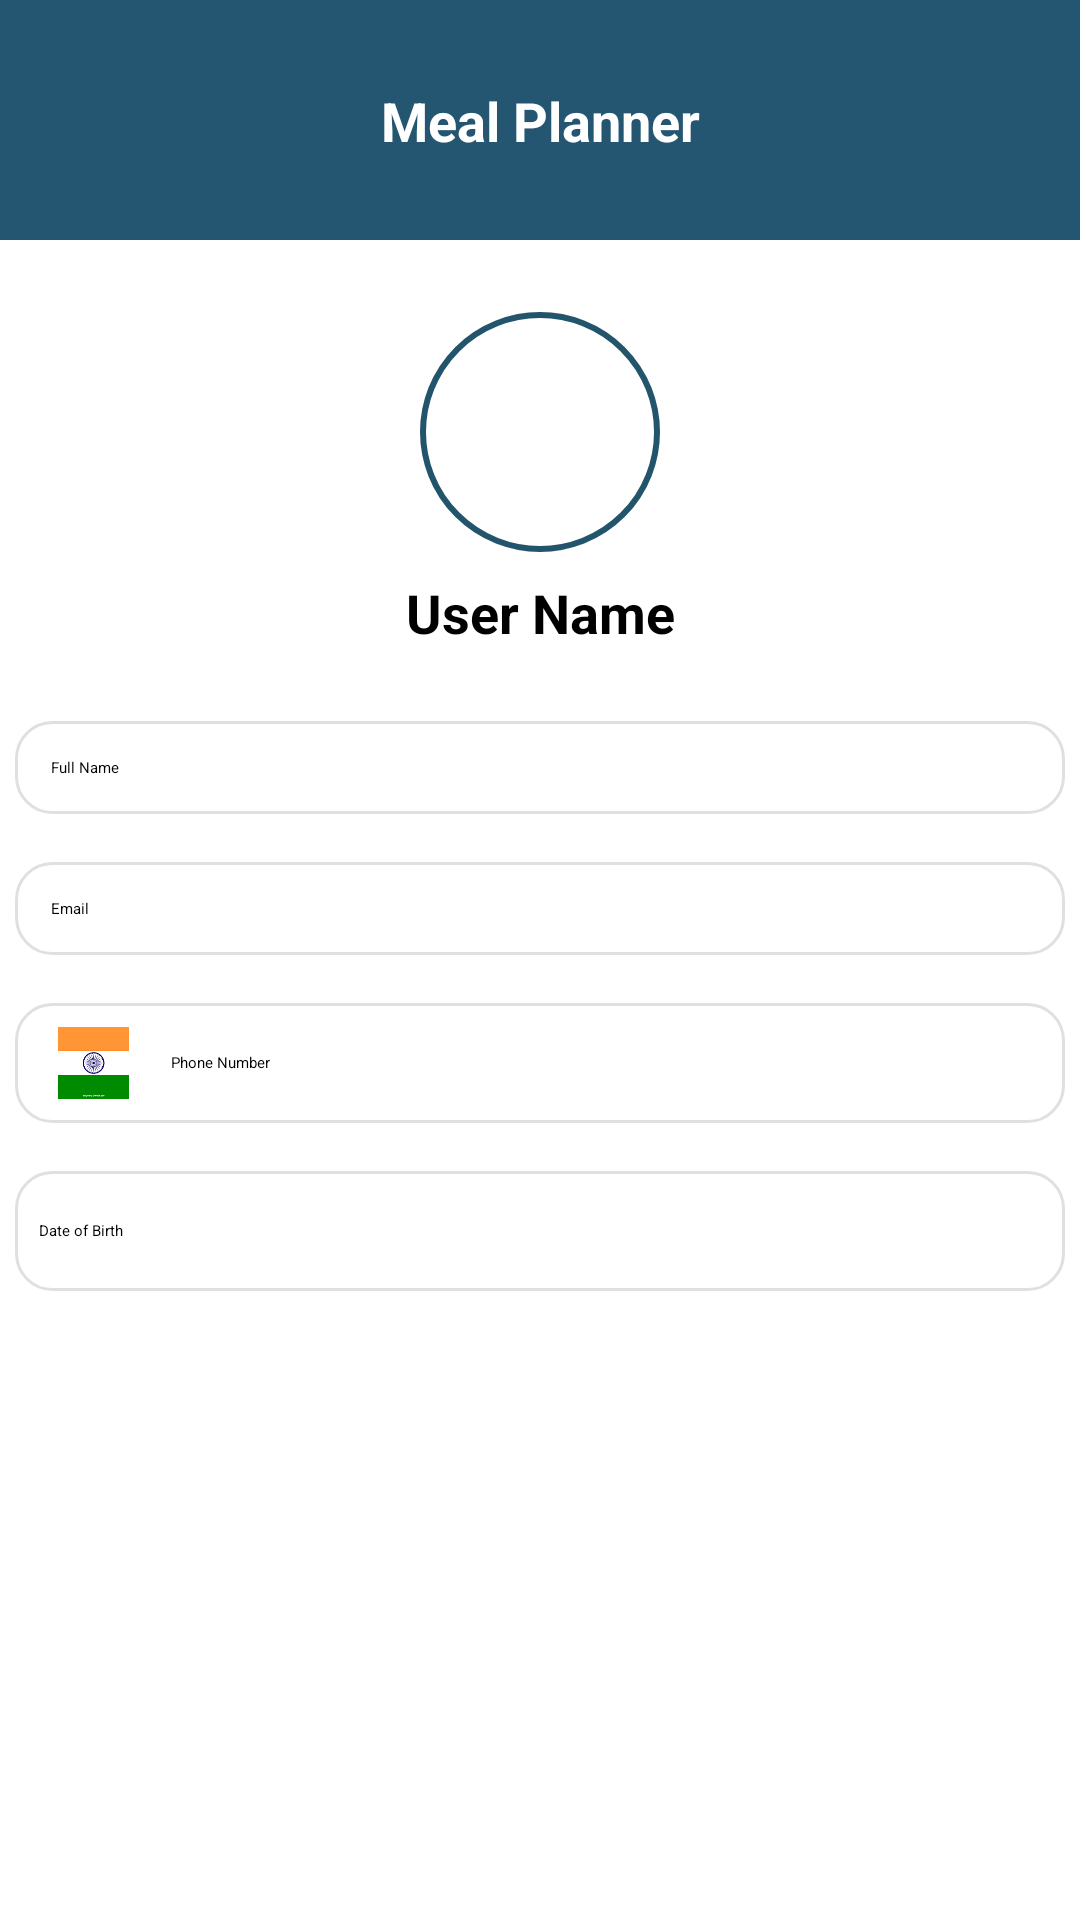

Reconstruct the res/layout file that produces this screen, plus the resources it refers to.
<!-- AndroidManifest.xml: application theme Theme.BEATWELL -->
<!-- res/layout/fragment_profile.xml -->
<?xml version="1.0" encoding="utf-8"?>
<androidx.constraintlayout.widget.ConstraintLayout
    xmlns:android="http://schemas.android.com/apk/res/android"
    xmlns:app="http://schemas.android.com/apk/res-auto"
    xmlns:tools="http://schemas.android.com/tools"
    android:layout_width="match_parent"
    android:layout_height="match_parent"
    android:background="@android:color/white"
    tools:context=".ui.profile.ProfileFragment">

    
    <androidx.constraintlayout.widget.ConstraintLayout
        android:id="@+id/topBar"
        android:layout_width="0dp"
        android:layout_height="80dp"
        android:background="#245671"
        app:layout_constraintTop_toTopOf="parent"
        app:layout_constraintStart_toStartOf="parent"
        app:layout_constraintEnd_toEndOf="parent">

        


        
        <TextView
            android:id="@+id/topTitle"
            android:layout_width="wrap_content"
            android:layout_height="wrap_content"
            android:text="Meal Planner"
            android:textSize="18sp"
            android:textStyle="bold"
            android:textColor="#FFFFFF"
            app:layout_constraintTop_toTopOf="parent"
            app:layout_constraintBottom_toBottomOf="parent"
            app:layout_constraintStart_toStartOf="parent"
            app:layout_constraintEnd_toEndOf="parent" />

    </androidx.constraintlayout.widget.ConstraintLayout>

    
    <ImageView
        android:id="@+id/profileImage"
        android:layout_width="80dp"
        android:layout_height="80dp"
        android:padding="8dp"
        android:layout_marginTop="24dp"
        android:src="@drawable/user"
        android:background="@drawable/circle_background"
        app:layout_constraintTop_toBottomOf="@id/topBar"
        app:layout_constraintStart_toStartOf="parent"
        app:layout_constraintEnd_toEndOf="parent" />

    
    <TextView
        android:id="@+id/userName"
        android:layout_width="wrap_content"
        android:layout_height="wrap_content"
        android:text="User Name"
        android:textStyle="bold"
        android:textSize="18sp"
        android:layout_marginTop="8dp"
        app:layout_constraintTop_toBottomOf="@id/profileImage"
        app:layout_constraintStart_toStartOf="parent"
        app:layout_constraintEnd_toEndOf="parent" />

    
    <EditText
        android:id="@+id/editName"
        android:layout_width="350dp"
        android:layout_height="wrap_content"
        android:hint="Full Name"
        android:padding="12dp"
        android:background="@drawable/rounded_card"
        app:layout_constraintTop_toBottomOf="@id/userName"
        app:layout_constraintStart_toStartOf="parent"
        app:layout_constraintEnd_toEndOf="parent"
        android:layout_marginTop="24dp" />

    
    <EditText
        android:id="@+id/editEmail"
        android:layout_width="0dp"
        android:layout_height="wrap_content"
        android:hint="Email"
        android:inputType="textEmailAddress"
        android:padding="12dp"
        android:background="@drawable/rounded_card"
        app:layout_constraintTop_toBottomOf="@id/editName"
        app:layout_constraintStart_toStartOf="@id/editName"
        app:layout_constraintEnd_toEndOf="@id/editName"
        android:layout_marginTop="16dp" />

    
    <LinearLayout
        android:id="@+id/phoneLayout"
        android:layout_width="0dp"
        android:layout_height="wrap_content"
        android:orientation="horizontal"
        android:gravity="center_vertical"
        android:background="@drawable/rounded_card"
        android:padding="8dp"
        app:layout_constraintTop_toBottomOf="@id/editEmail"
        app:layout_constraintStart_toStartOf="@id/editEmail"
        app:layout_constraintEnd_toEndOf="@id/editEmail"
        android:layout_marginTop="16dp">

        <ImageView
            android:layout_width="36dp"
            android:layout_height="24dp"
            android:src="@drawable/indian"
            android:contentDescription="Flag" />

        <EditText
            android:id="@+id/editPhone"
            android:layout_width="0dp"
            android:layout_height="wrap_content"
            android:hint="Phone Number"
            android:inputType="phone"
            android:background="@null"
            android:layout_marginStart="8dp"
            android:layout_weight="1" />
    </LinearLayout>

    
    <LinearLayout
        android:id="@+id/dobLayout"
        android:layout_width="0dp"
        android:layout_height="wrap_content"
        android:orientation="horizontal"
        android:gravity="center_vertical"
        android:background="@drawable/rounded_card"
        android:padding="8dp"
        app:layout_constraintTop_toBottomOf="@id/phoneLayout"
        app:layout_constraintStart_toStartOf="@id/phoneLayout"
        app:layout_constraintEnd_toEndOf="@id/phoneLayout"
        android:layout_marginTop="16dp">

        <EditText
            android:id="@+id/editDob"
            android:layout_width="0dp"
            android:layout_height="wrap_content"
            android:hint="Date of Birth"
            android:background="@null"
            android:layout_weight="1" />

        <ImageView
            android:layout_width="24dp"
            android:layout_height="24dp"
            android:src="@drawable/ic_calendar"
            android:contentDescription="Calendar" />
    </LinearLayout>

    
    <Button
        android:id="@+id/btnUpdateProfile"
        android:layout_width="170dp"
        android:layout_height="60dp"
        android:text="Update Profile"
        android:textColor="@android:color/white"
        android:backgroundTint="#E3ADD2"
        app:layout_constraintTop_toBottomOf="@id/dobLayout"
        app:layout_constraintStart_toStartOf="@id/dobLayout"
        app:layout_constraintEnd_toEndOf="@id/dobLayout"
        android:layout_marginTop="24dp" />

</androidx.constraintlayout.widget.ConstraintLayout>
<!-- resources referenced by this layout -->
<resources>
  <!-- drawable circle_background (drawable) -->
  <?xml version="1.0" encoding="utf-8"?>
  <shape xmlns:android="http://schemas.android.com/apk/res/android"
      android:shape="rectangle">
  
      
      <corners android:radius="1000dp" />
  
      
      <stroke
          android:width="2dp"
          android:color="#22556B" />
  
      
      />
  
  </shape>
  <!-- drawable ic_calendar: png bitmap (drawable, 1251 bytes) -->
  <!-- drawable indian: png bitmap (drawable, 7419 bytes) -->
  <!-- drawable rounded_card (drawable) -->
  <?xml version="1.0" encoding="utf-8"?>
  <shape xmlns:android="http://schemas.android.com/apk/res/android"
      android:shape="rectangle">
  
      
      <solid android:color="@android:color/white" />
  
      
      <corners android:radius="12dp" />
  
      
      <stroke
          android:width="1dp"
          android:color="#E0E0E0" />
  
      
      <padding
          android:bottom="4dp"
          android:left="4dp"
          android:right="4dp"
          android:top="4dp" />
  </shape>
  <style name="Theme.BEATWELL" parent="Theme.MaterialComponents.DayNight.NoActionBar">
          
          <item name="colorPrimary">@color/purple_500</item>
          <item name="colorPrimaryVariant">@color/purple_700</item>
          <item name="colorOnPrimary">@color/white</item>
  
          
          <item name="colorSecondary">@color/teal_200</item>
          <item name="colorSecondaryVariant">@color/teal_700</item>
          <item name="colorOnSecondary">@color/black</item>
  
          
          <item name="android:statusBarColor">?attr/colorPrimaryVariant</item>
  
          
          <item name="android:navigationBarColor">@color/black</item>
      </style>
  <!-- not gathered from this repository: default colours our renderer supplied (Android Studio template values) -->
  <color name="purple_500">#FF6200EE</color>
  <color name="purple_700">#FF3700B3</color>
  <color name="teal_200">#FF03DAC5</color>
  <color name="teal_700">#FF018786</color>
  <color name="black">#FF000000</color>
  <color name="white">#FFFFFFFF</color>
</resources>
